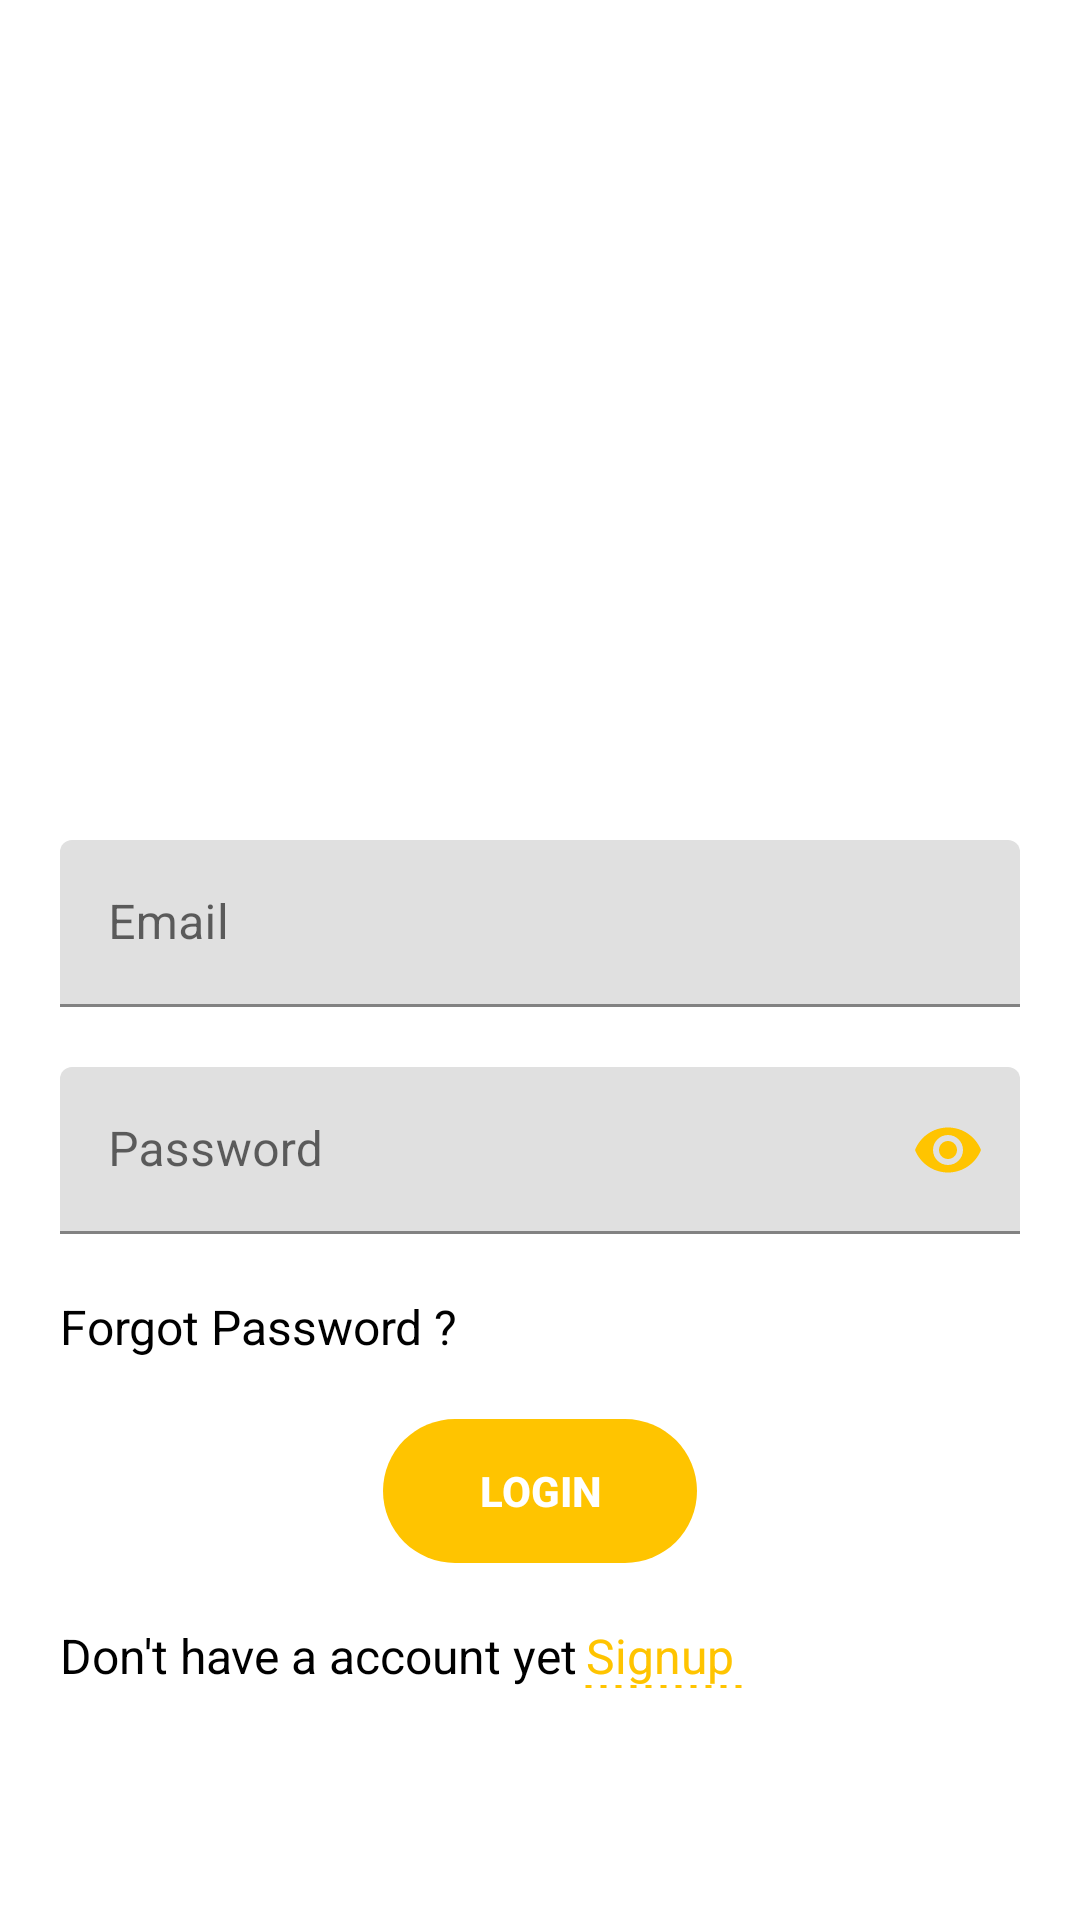

Layout XML and referenced resources for this Android screen:
<!-- AndroidManifest.xml: application theme Theme.Memeयोगी -->
<!-- res/layout/activity_login.xml -->
<?xml version="1.0" encoding="utf-8"?>
<ScrollView
    xmlns:android="http://schemas.android.com/apk/res/android"
    xmlns:app="http://schemas.android.com/apk/res-auto"
    xmlns:tools="http://schemas.android.com/tools"
    android:layout_width="match_parent"
    android:layout_height="match_parent"
    tools:context=".activity.LoginActivity">

    <LinearLayout
        android:layout_width="match_parent"
        android:layout_height="wrap_content"
        android:orientation="vertical">

        <Space
            android:layout_width="match_parent"
            android:layout_height="40dp" />

        <ImageView
            android:id="@+id/frame"
            android:layout_width="match_parent"
            android:layout_height="200dp"
            app:srcCompat="@drawable/ic_memeyogi"
            android:contentDescription="@string/app_name" />

        <Space
            android:layout_width="match_parent"
            android:layout_height="40dp" />

        <com.google.android.material.textfield.TextInputLayout
            android:id="@+id/txt_email"
            android:layout_width="match_parent"
            android:layout_height="wrap_content"
            android:layout_marginEnd="20dp"
            android:layout_marginStart="20dp">

            <com.google.android.material.textfield.TextInputEditText
                android:layout_width="match_parent"
                android:layout_height="wrap_content"
                android:inputType="textEmailAddress"
                android:hint="@string/email"
                android:ems="10"
                android:maxLines="1" />

        </com.google.android.material.textfield.TextInputLayout>

        <Space
            android:layout_width="0dp"
            android:layout_height="20dp" />

        <com.google.android.material.textfield.TextInputLayout
            android:id="@+id/txt_password"
            android:layout_width="match_parent"
            android:layout_height="wrap_content"
            android:layout_marginStart="20dp"
            android:layout_marginEnd="20dp"
            app:passwordToggleEnabled="true"
            app:passwordToggleTint="@color/yellow">

            <com.google.android.material.textfield.TextInputEditText
                android:layout_width="match_parent"
                android:layout_height="wrap_content"
                android:ems="10"
                android:hint="@string/password"
                android:imeOptions="actionGo"
                android:inputType="textPassword" />
        </com.google.android.material.textfield.TextInputLayout>

        <Space
            android:layout_width="0dp"
            android:layout_height="20dp" />

        <RelativeLayout
            android:layout_width="wrap_content"
            android:layout_height="wrap_content"
            android:layout_marginEnd="20dp"
            android:layout_marginStart="20dp">

            <include
                android:id="@+id/layout_login"
                layout="@layout/layout_login"
                android:layout_width="match_parent"
                android:layout_height="wrap_content"
                app:layout_constraintEnd_toEndOf="parent"
                app:layout_constraintStart_toStartOf="parent"
                app:layout_constraintTop_toTopOf="parent" />

            <include
                android:id="@+id/layout_signup"
                layout="@layout/layout_signup"
                android:layout_width="match_parent"
                android:layout_height="wrap_content"
                android:visibility="invisible"
                app:layout_constraintEnd_toEndOf="parent"
                app:layout_constraintStart_toStartOf="parent"
                app:layout_constraintTop_toTopOf="parent" />
        </RelativeLayout>

        <ViewAnimator
            android:id="@+id/animator_message"
            android:layout_width="match_parent"
            android:layout_height="wrap_content"
            android:inAnimation="@anim/slide_down_text"
            android:outAnimation="@anim/slide_up_text">

            <Space
                android:id="@+id/view_message_empty"
                android:layout_width="0dp"
                android:layout_height="16dp" />

            <TextView
                android:id="@+id/text_message_authentication"
                android:layout_width="match_parent"
                android:layout_height="wrap_content"
                android:gravity="center_horizontal"
                android:text="@string/message_error_authentication"
                android:textColor="@color/error_red"
                app:drawableStartCompat="@drawable/ic_error" />

            <TextView
                android:id="@+id/text_message_authentication_connection"
                android:layout_width="match_parent"
                android:layout_height="wrap_content"
                android:gravity="center_horizontal"
                android:text="@string/message_error_authentication_connection"
                android:textColor="@color/error_red"
                app:drawableStartCompat="@drawable/ic_error" />

            <TextView
                android:id="@+id/text_message_authentication_empty"
                android:layout_width="match_parent"
                android:layout_height="wrap_content"
                android:gravity="center_horizontal"
                android:text="@string/message_error_authentication_field_empty"
                android:textColor="@color/error_red"
                app:drawableStartCompat="@drawable/ic_error" />

            <TextView
                android:id="@+id/text_message_password_do_not_match"
                android:layout_width="match_parent"
                android:layout_height="wrap_content"
                android:gravity="center_horizontal"
                android:text="@string/message_error_password_do_not_match"
                android:textColor="@color/error_red"
                app:drawableStartCompat="@drawable/ic_error" />

            <TextView
                android:id="@+id/text_message_email_incorrect"
                android:layout_width="match_parent"
                android:layout_height="wrap_content"
                android:gravity="center_horizontal"
                android:text="@string/message_error_invalid_email"
                android:textColor="@color/error_red"
                app:drawableStartCompat="@drawable/ic_error" />

            <TextView
                android:id="@+id/text_message_password_too_short"
                android:layout_width="match_parent"
                android:layout_height="wrap_content"
                android:gravity="center_horizontal"
                android:text="@string/message_error_small_password"
                android:textColor="@color/error_red"
                app:drawableStartCompat="@drawable/ic_error" />

            <TextView
                android:id="@+id/text_message_password_does_not_have_number"
                android:layout_width="match_parent"
                android:layout_height="wrap_content"
                android:gravity="center_horizontal"
                android:text="@string/message_error_no_number_in_password"
                android:textColor="@color/error_red"
                app:drawableStartCompat="@drawable/ic_error" />

        </ViewAnimator>
    </LinearLayout>
</ScrollView>
<!-- res/layout/layout_login.xml (included above) -->
<?xml version="1.0" encoding="utf-8"?>
<LinearLayout
    xmlns:android="http://schemas.android.com/apk/res/android"
    android:layout_width="match_parent"
    android:layout_height="wrap_content"
    android:orientation="vertical">

    <TextView
        android:id="@+id/forgot_password"
        android:layout_width="wrap_content"
        android:layout_height="wrap_content"
        android:text="@string/forgot_password"
        android:textAppearance="@style/BlackText"/>

    <Space
        android:layout_width="0dp"
        android:layout_height="20dp" />

    <Button
        android:id="@+id/login"
        style="@style/Widget.AppCompat.Button.Borderless"
        android:layout_width="wrap_content"
        android:layout_height="wrap_content"
        android:layout_gravity="center_horizontal"
        android:paddingStart="32dp"
        android:paddingEnd="32dp"
        android:onClick="login"
        android:background="@drawable/rounded_button"
        android:text="@string/login"
        android:textColor="@color/white"
        android:textStyle="normal|bold" />

    <Space
        android:layout_width="0dp"
        android:layout_height="20dp" />

    <LinearLayout
        android:layout_width="wrap_content"
        android:layout_height="wrap_content"
        android:orientation="horizontal">

        <TextView
            android:layout_width="wrap_content"
            android:layout_height="wrap_content"
            android:text="@string/don_t_have_a_account_yet"
            android:textAppearance="@style/BlackText" />

        <TextView
            android:id="@+id/go_to_signup"
            android:layout_width="match_parent"
            android:layout_height="wrap_content"
            android:onClick="go_to_signup"
            android:text="@string/signup"
            android:paddingStart="3sp"
            android:paddingEnd="3dp"
            android:background="@drawable/dotted_lines"
            android:textAppearance="@style/LinkText" />
    </LinearLayout>

</LinearLayout>
<!-- res/layout/layout_signup.xml (included above) -->
<?xml version="1.0" encoding="utf-8"?>
<LinearLayout xmlns:android="http://schemas.android.com/apk/res/android"
    android:layout_width="match_parent"
    android:layout_height="wrap_content"
    xmlns:app="http://schemas.android.com/apk/res-auto"
    android:orientation="vertical">

    <com.google.android.material.textfield.TextInputLayout
        android:id="@+id/txt_confirm_password"
        android:layout_width="match_parent"
        android:layout_height="wrap_content"
        app:passwordToggleEnabled="true"
        app:passwordToggleTint="@color/yellow">

        <com.google.android.material.textfield.TextInputEditText
            android:layout_width="match_parent"
            android:layout_height="wrap_content"
            android:ems="10"
            android:hint="@string/confirm_password"
            android:imeOptions="actionGo"
            android:inputType="textPassword" />

    </com.google.android.material.textfield.TextInputLayout>


    <Space
        android:layout_width="0dp"
        android:layout_height="20dp" />

    <Button
        android:id="@+id/login"
        style="@style/Widget.AppCompat.Button.Borderless"
        android:layout_width="wrap_content"
        android:layout_height="wrap_content"
        android:layout_gravity="center_horizontal"
        android:paddingStart="32dp"
        android:paddingEnd="32dp"
        android:onClick="signup"
        android:background="@drawable/rounded_button"
        android:text="@string/signup"
        android:textColor="@color/white"
        android:textStyle="normal|bold" />

    <Space
        android:layout_width="0dp"
        android:layout_height="20dp" />

    <LinearLayout
        android:layout_width="wrap_content"
        android:layout_height="wrap_content"
        android:orientation="horizontal">

        <TextView
            android:layout_width="wrap_content"
            android:layout_height="wrap_content"
            android:text="@string/already_have_an_account"
            android:textAppearance="@style/BlackText" />

        <TextView
            android:id="@+id/go_to_login"
            android:layout_width="match_parent"
            android:layout_height="wrap_content"
            android:onClick="go_to_login"
            android:text="@string/login"
            android:paddingStart="3sp"
            android:paddingEnd="3dp"
            android:background="@drawable/dotted_lines"
            android:textAppearance="@style/LinkText" />
    </LinearLayout>

</LinearLayout>
<!-- resources referenced by this layout -->
<resources>
  <color name="error_red">#FFFF0033</color>
  <color name="white">#FFFFFFFF</color>
  <color name="yellow">#FFC400</color>
  <!-- drawable dotted_lines (drawable) -->
  <?xml version="1.0" encoding="utf-8"?>
  <layer-list
      xmlns:android="http://schemas.android.com/apk/res/android" >
  
      <item
          android:left="-5dp"
          android:right="-5dp"
          android:top="-5dp">
          <shape
              android:shape="rectangle">
  
              <stroke
                  android:color="@color/yellow"
                  android:dashWidth="2dp"
                  android:dashGap="3dp"
                  android:width="1dp"/>
          </shape>
      </item>
  
  </layer-list>
  <!-- drawable ic_error (drawable) -->
  <?xml version="1.0" encoding="utf-8"?>
  <vector
      xmlns:android="http://schemas.android.com/apk/res/android"
      android:width="24dp"
      android:height="24dp"
      android:tint="#FF0033"
      android:viewportHeight="24.0"
      android:viewportWidth="24.0">
  
      <path
          android:fillColor="#FF000000"
          android:pathData="M12,2C6.48,2 2,6.48 2,12s4.48,10 10,10 10,-4.48 10,-10S17.52,2 12,2zM13,17h-2v-2h2v2zM13,13h-2L11,7h2v6z"/>
  
  </vector>
  <!-- drawable rounded_button (drawable) -->
  <?xml version="1.0" encoding="utf-8"?>
  <shape
      xmlns:android="http://schemas.android.com/apk/res/android"
      android:shape="rectangle">
  
      <solid android:color="@color/yellow"/>
  
      <corners android:radius="200dp"/>
  </shape>
  <string name="already_have_an_account">Already have an account</string>
  <string name="app_name">Memeयोगी</string>
  <string name="confirm_password">Confirm Password</string>
  <string name="don_t_have_a_account_yet">Don\'t have a account yet</string>
  <string name="email">Email</string>
  <string name="forgot_password">Forgot Password ?</string>
  <string name="login"> Login</string>
  <string name="message_error_authentication">The username or password are not correct. Please try again.</string>
  <string name="message_error_authentication_connection">Connection error. Check your settings and try again.</string>
  <string name="message_error_authentication_field_empty">Username or Password field cannot be left empty</string>
  <string name="message_error_invalid_email">Not a valid Email id</string>
  <string name="message_error_no_number_in_password">Password should have minimum 1 number</string>
  <string name="message_error_password_do_not_match">Passwords do not match</string>
  <string name="message_error_small_password">Password should have minimum 8 characters</string>
  <string name="password">Password</string>
  <string name="signup">Signup</string>
  <style name="BlackText" parent="@android:style/TextAppearance">
          <item name="android:textColor">@color/black</item>
      </style>
  <style name="LinkText" parent="@android:style/TextAppearance">
          <item name="android:textColor">@color/yellow</item>
      </style>
  <style name="Theme.Memeयोगी" parent="Theme.MaterialComponents.DayNight.NoActionBar">
          
          <item name="colorPrimary">@color/yellow</item>
          <item name="colorPrimaryVariant">@color/yellow_second</item>
          <item name="colorOnPrimary">@color/white</item>
          
          <item name="colorSecondary">@color/teal_200</item>
          <item name="colorSecondaryVariant">@color/teal_700</item>
          <item name="colorOnSecondary">@color/black</item>
          
          <item name="android:statusBarColor" tools:targetApi="l">?attr/colorPrimaryVariant</item>
          
      </style>
  <color name="black">#FF000000</color>
  <color name="yellow_second">#FF9100</color>
  <color name="teal_200">#FF03DAC5</color>
  <color name="teal_700">#FF018786</color>
</resources>
